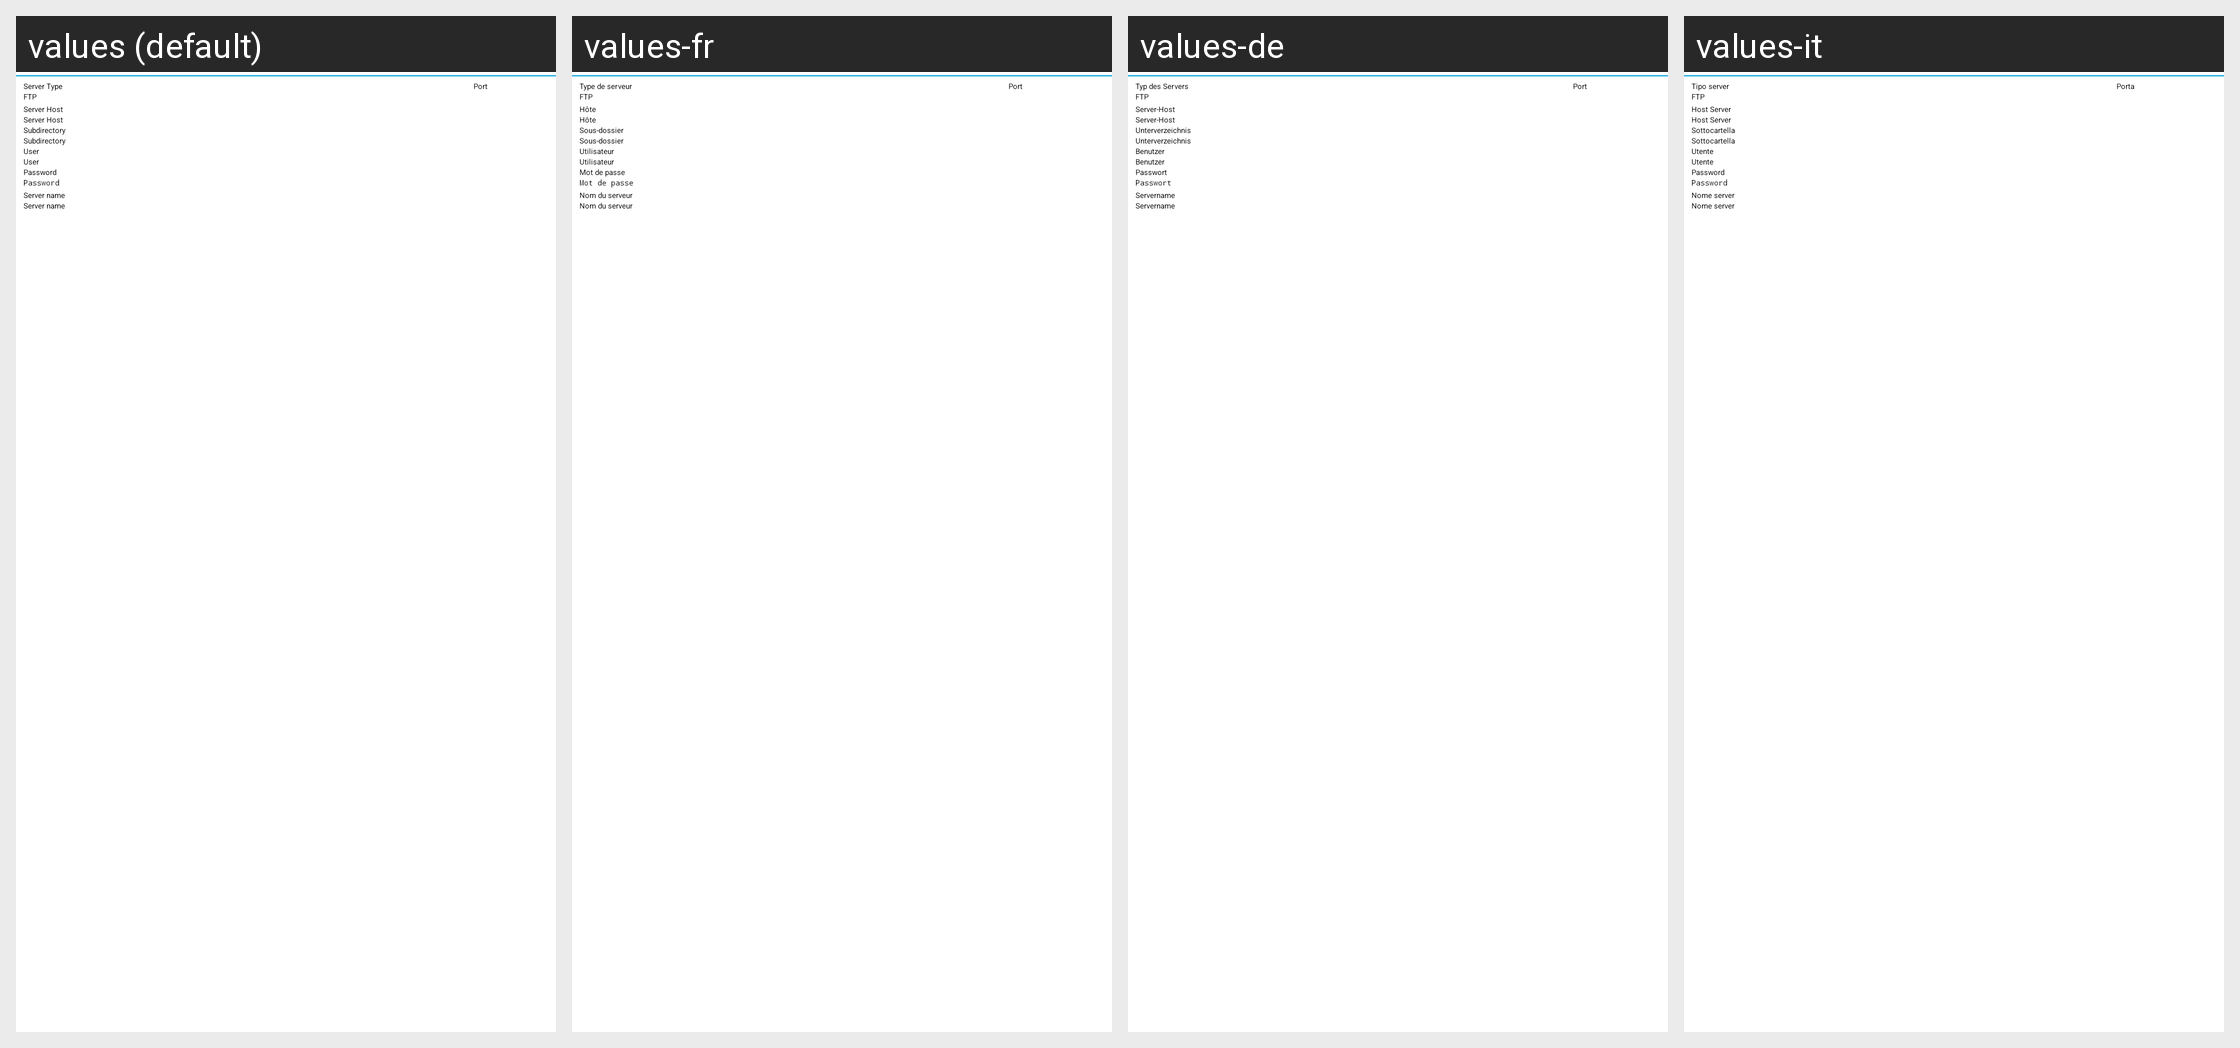

Locale-by-locale string values for the Android screen shown in this grid:
Android screen res/layout/server.xml rendered under 4 locales, left to right: values (default), values-fr, values-de, values-it. Device: Nexus 5 (rendered at 1080×1920; each locale shown at half size, 540×960, under a caption strip naming it); theme AppTheme.Dark.
Other locales in the repository, not shown: values-ar, values-bg, values-ca, values-cs, values-da, values-el, values-fa, values-fi, values-he, values-hi, values-hr, values-hu, values-in, values-is, values-iw, values-ja, values-ka, values-ko, values-ld, values-lt, values-lv, values-nb, values-nl, values-pl, values-pt, values-pt-rBR, values-ro, values-ru, values-sk, values-sv, values-th, values-to, values-tr, values-uk, values-zh, values-zh-rCN, values-zh-rTW.
Strings drawn on this screen, with the default value and each locale's value (text and hints the layout hard-codes, and strings that could not be matched under every locale, appear in the picture but are not listed):

s_pref_server_type
  values: Server Type
  values-fr: Type de serveur
  values-de: Typ des Servers
  values-it: Tipo server

s_pref_server_port
  values: Port
  values-fr: Port
  values-de: Port
  values-it: Porta

s_pref_server_host
  values: Server Host
  values-fr: Hôte
  values-de: Server-Host
  values-it: Host Server

s_pref_server_path
  values: Subdirectory
  values-fr: Sous-dossier
  values-de: Unterverzeichnis
  values-it: Sottocartella

s_pref_server_user
  values: User
  values-fr: Utilisateur
  values-de: Benutzer
  values-it: Utente

s_pref_server_password
  values: Password
  values-fr: Mot de passe
  values-de: Passwort
  values-it: Password

s_pref_server_name
  values: Server name
  values-fr: Nom du serveur
  values-de: Servername
  values-it: Nome server
